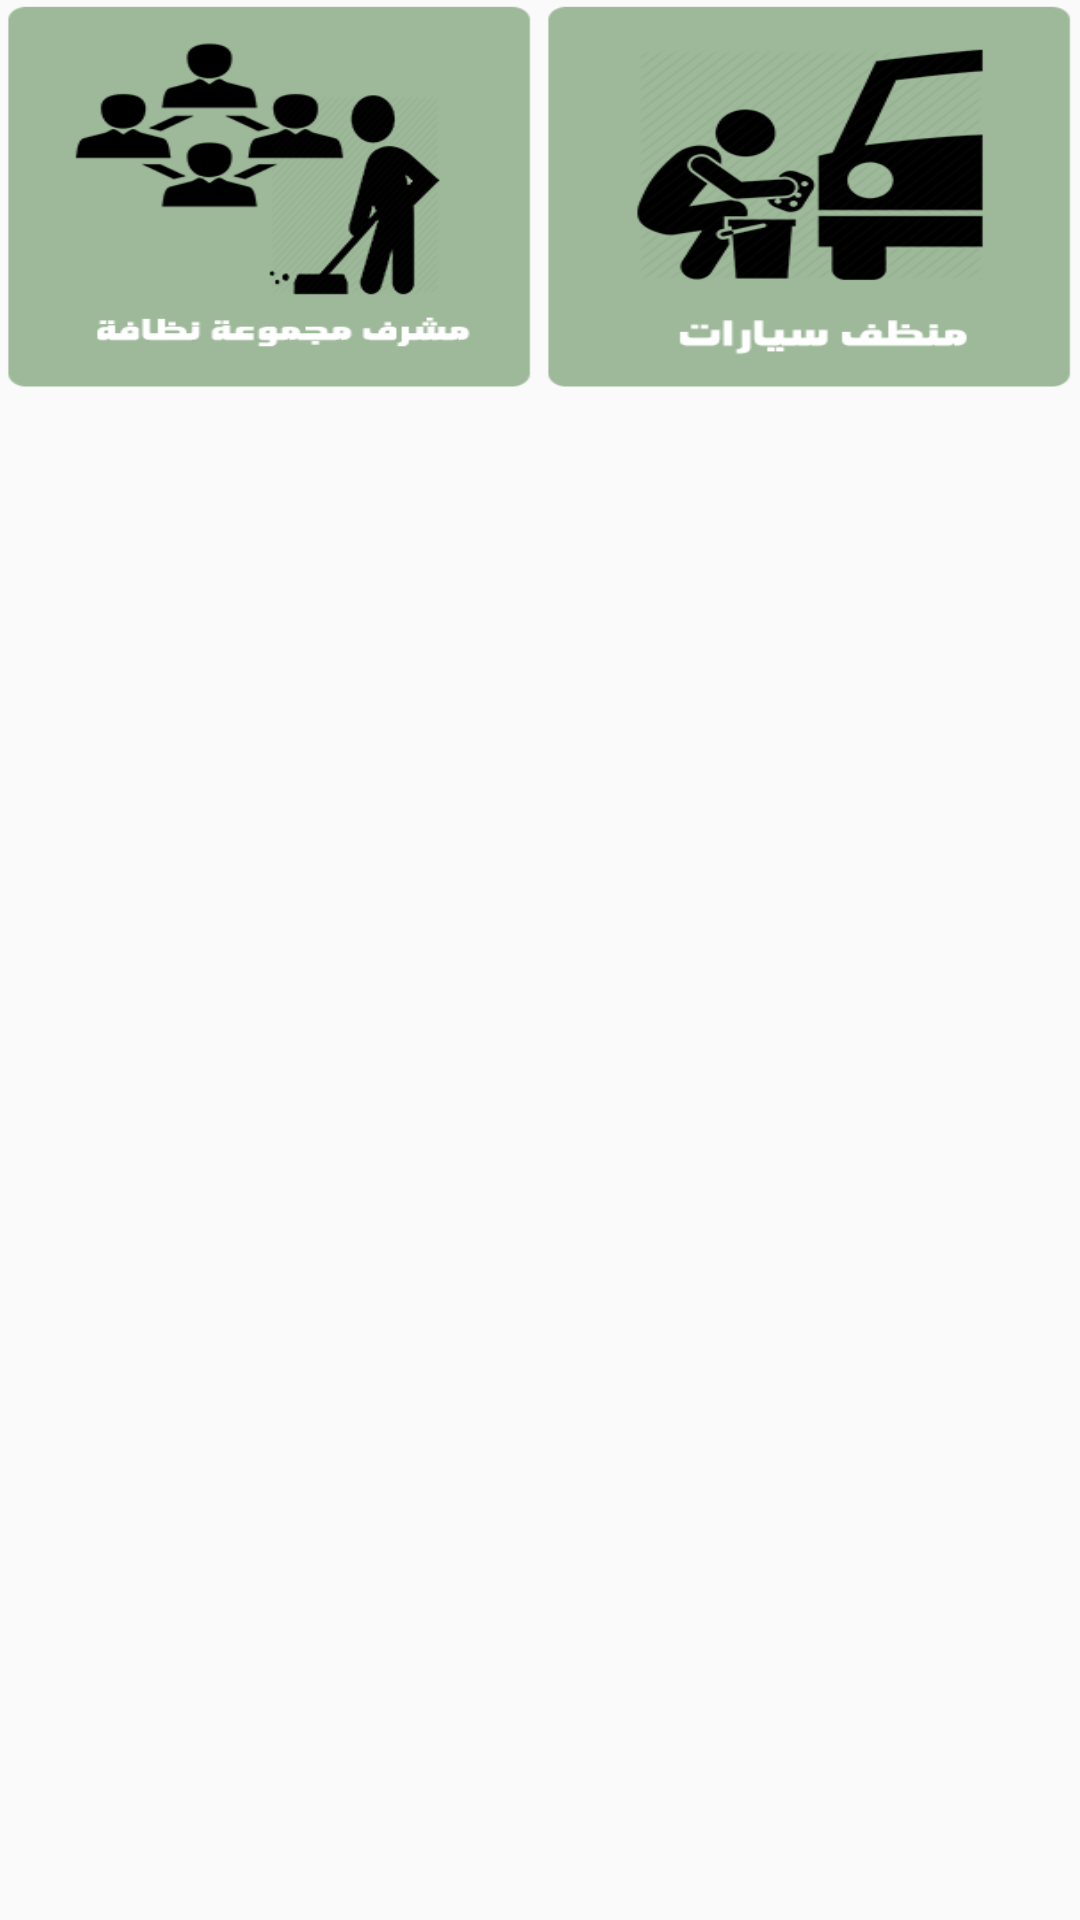

This screen was rendered from an Android layout file. Write that file and the resources it references.
<!-- AndroidManifest.xml: application theme AppTheme -->
<!-- res/layout/layout_cleaning.xml -->
<?xml version="1.0" encoding="utf-8"?>
<RelativeLayout xmlns:android="http://schemas.android.com/apk/res/android"
    xmlns:tools="http://schemas.android.com/tools"
    android:layout_width="match_parent"
    android:layout_height="match_parent"
    tools:context="com.example.altayeb.injaz.Layout_cleaning">
    <ScrollView
        android:layout_width="match_parent"
        android:layout_height="wrap_content">
        <LinearLayout
            android:orientation="vertical"
            android:layout_width="match_parent"
            android:layout_height="match_parent">


            <LinearLayout
                android:orientation="horizontal"
                android:layout_width="match_parent"
                android:layout_height="match_parent">

                <ImageView
                    android:layout_weight="1"
                    android:layout_width="130dp"
                    android:layout_height="130dp"
                    android:id="@+id/B1"
                    android:background="@drawable/img_cleangroup"
                    android:layout_margin="1dp"
                    android:tag="A12"
                    android:onClick="onclick"/>

                <ImageView
                    android:layout_weight="1"
                    android:layout_width="130dp"
                    android:layout_height="130dp"
                    android:id="@+id/B2"
                    android:background="@drawable/img_carcleaner"
                    android:padding="3dp"
                    android:layout_margin="1dp"
                    android:tag="A15"
                    android:onClick="onclick"/>
            </LinearLayout>

        </LinearLayout>
    </ScrollView>
</RelativeLayout>
<!-- resources referenced by this layout -->
<resources>
  <!-- drawable img_carcleaner: png bitmap (drawable, 23572 bytes) -->
  <!-- drawable img_cleangroup: png bitmap (drawable, 17558 bytes) -->
  <style name="AppTheme" parent="Theme.AppCompat.DayNight.NoActionBar">
          
          <item name="colorPrimary">@color/colorPrimary</item>
          <item name="colorPrimaryDark">@color/colorPrimaryDark</item>
          <item name="colorAccent">@color/colorAccent</item>
      </style>
  <color name="colorPrimary">#3f51b5</color>
  <color name="colorPrimaryDark">#03052e</color>
  <color name="colorAccent">#FF4081</color>
</resources>
